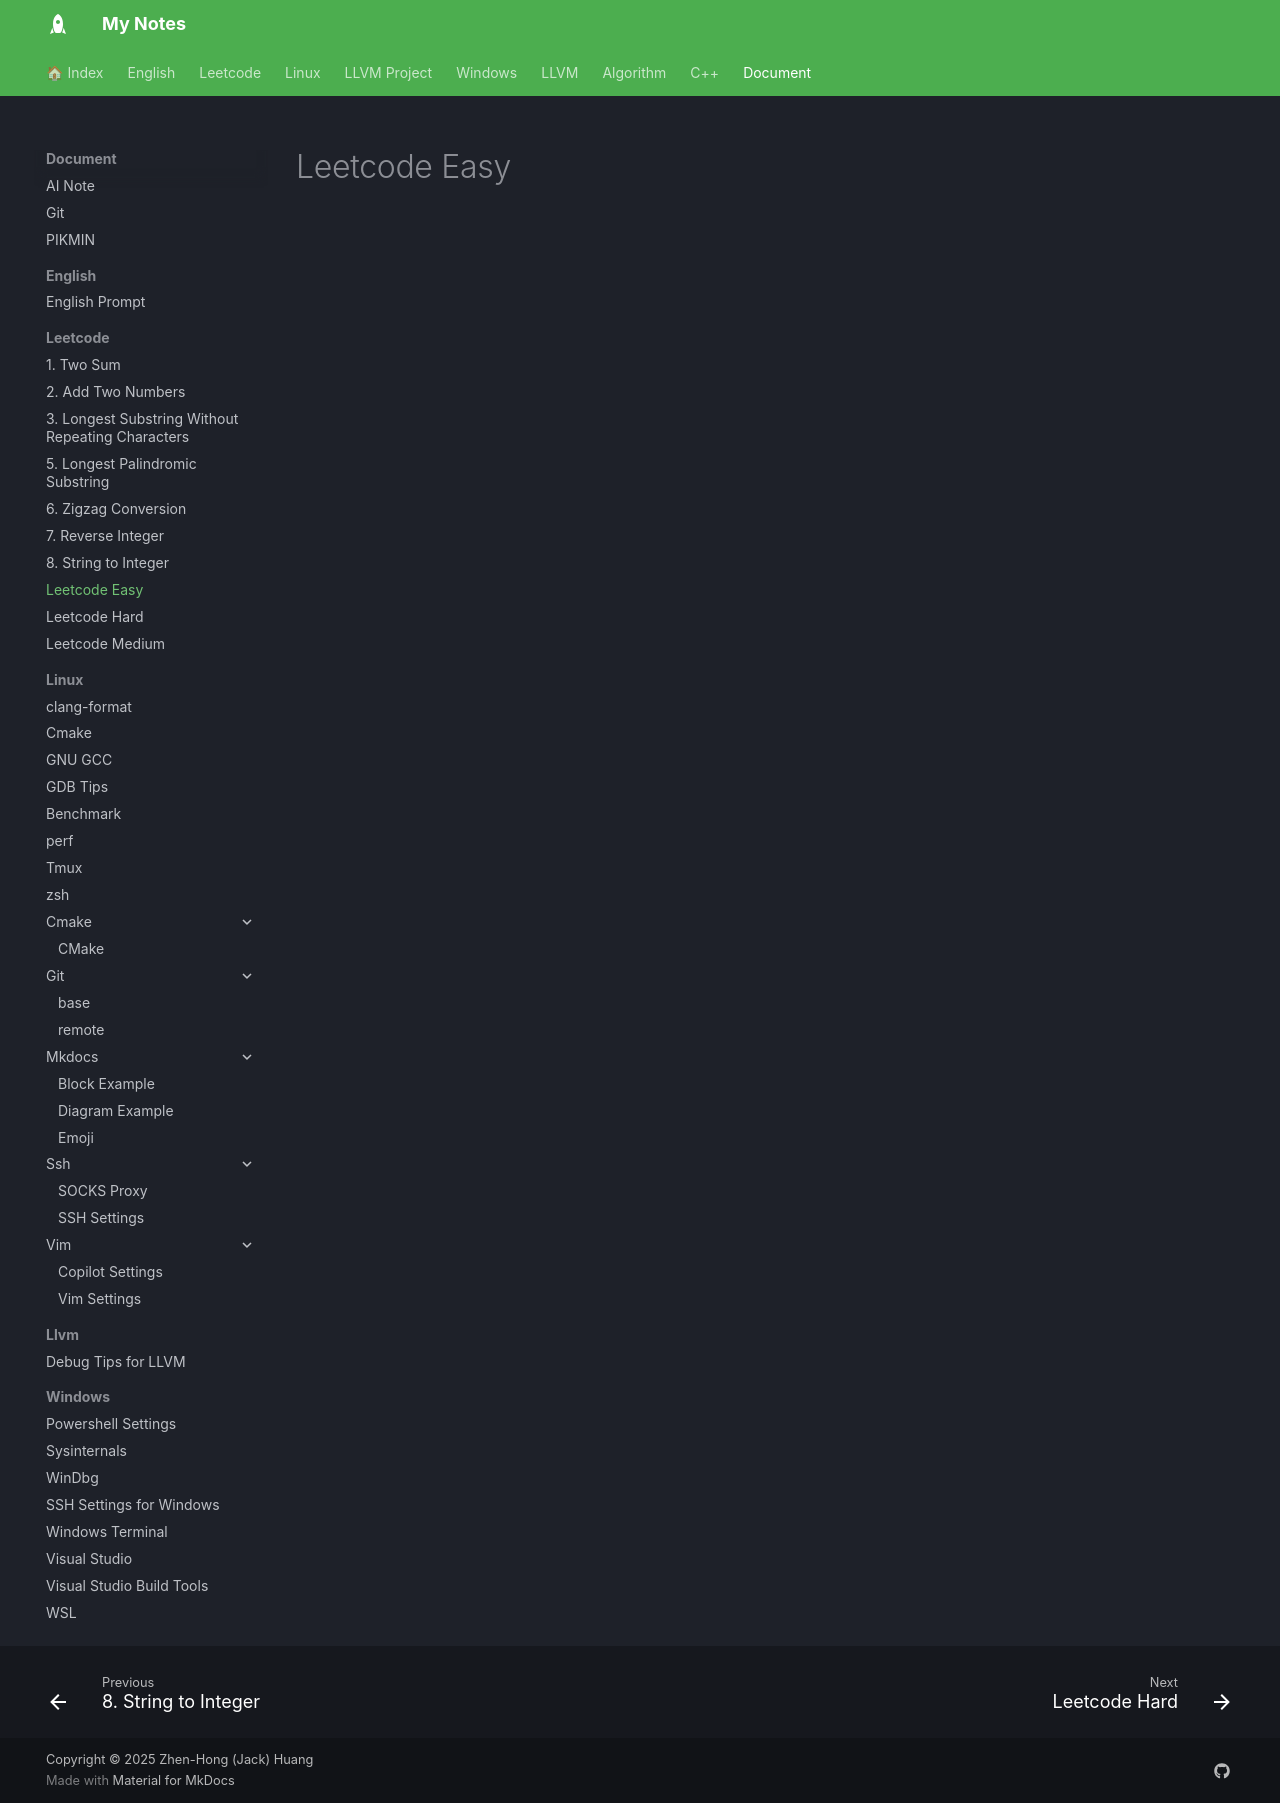

repository: jackhong12/mknote · page: document/leetcode/leetcode_easy/index.html · generator: mkdocs

# Leetcode Easy
